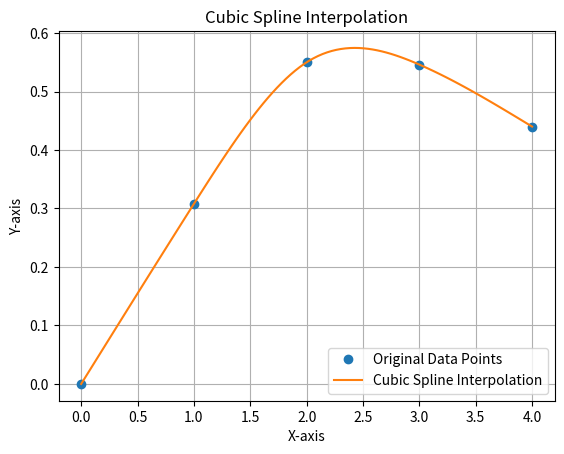

This chart was generated by the following Python code:
import numpy as np
from scipy.interpolate import CubicSpline
import matplotlib.pyplot as plt

x = np.array([0, 1, 2, 3, 4])
y = np.array([0., 0.308, 0.55, 0.546, 0.44])

cs = CubicSpline(x, y, bc_type='natural')
x_new = np.linspace(x.min(), x.max(), 100)  # Create 100 points between min and max x

y_new = cs(x_new)

plt.plot(x, y, 'o', label='Original Data Points')
plt.plot(x_new, y_new, label='Cubic Spline Interpolation')
plt.title('Cubic Spline Interpolation')
plt.xlabel('X-axis')
plt.ylabel('Y-axis')
plt.legend()
plt.grid(True)
plt.show()